5-way image classification set "dataset" from GitHub (Loshkaal/myCode); label vocabulary: Domik, Ekomilk, Ekoniva, Nyanya, Spar.

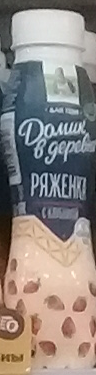
Label: Domik

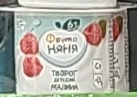
Label: Nyanya

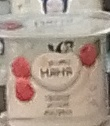
Label: Nyanya

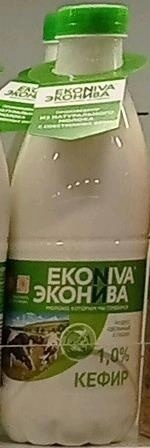
Label: Ekoniva

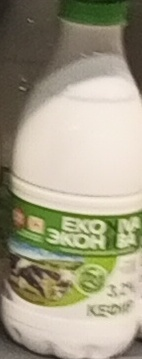
Label: Ekoniva

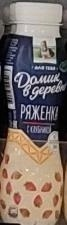
Label: Domik
